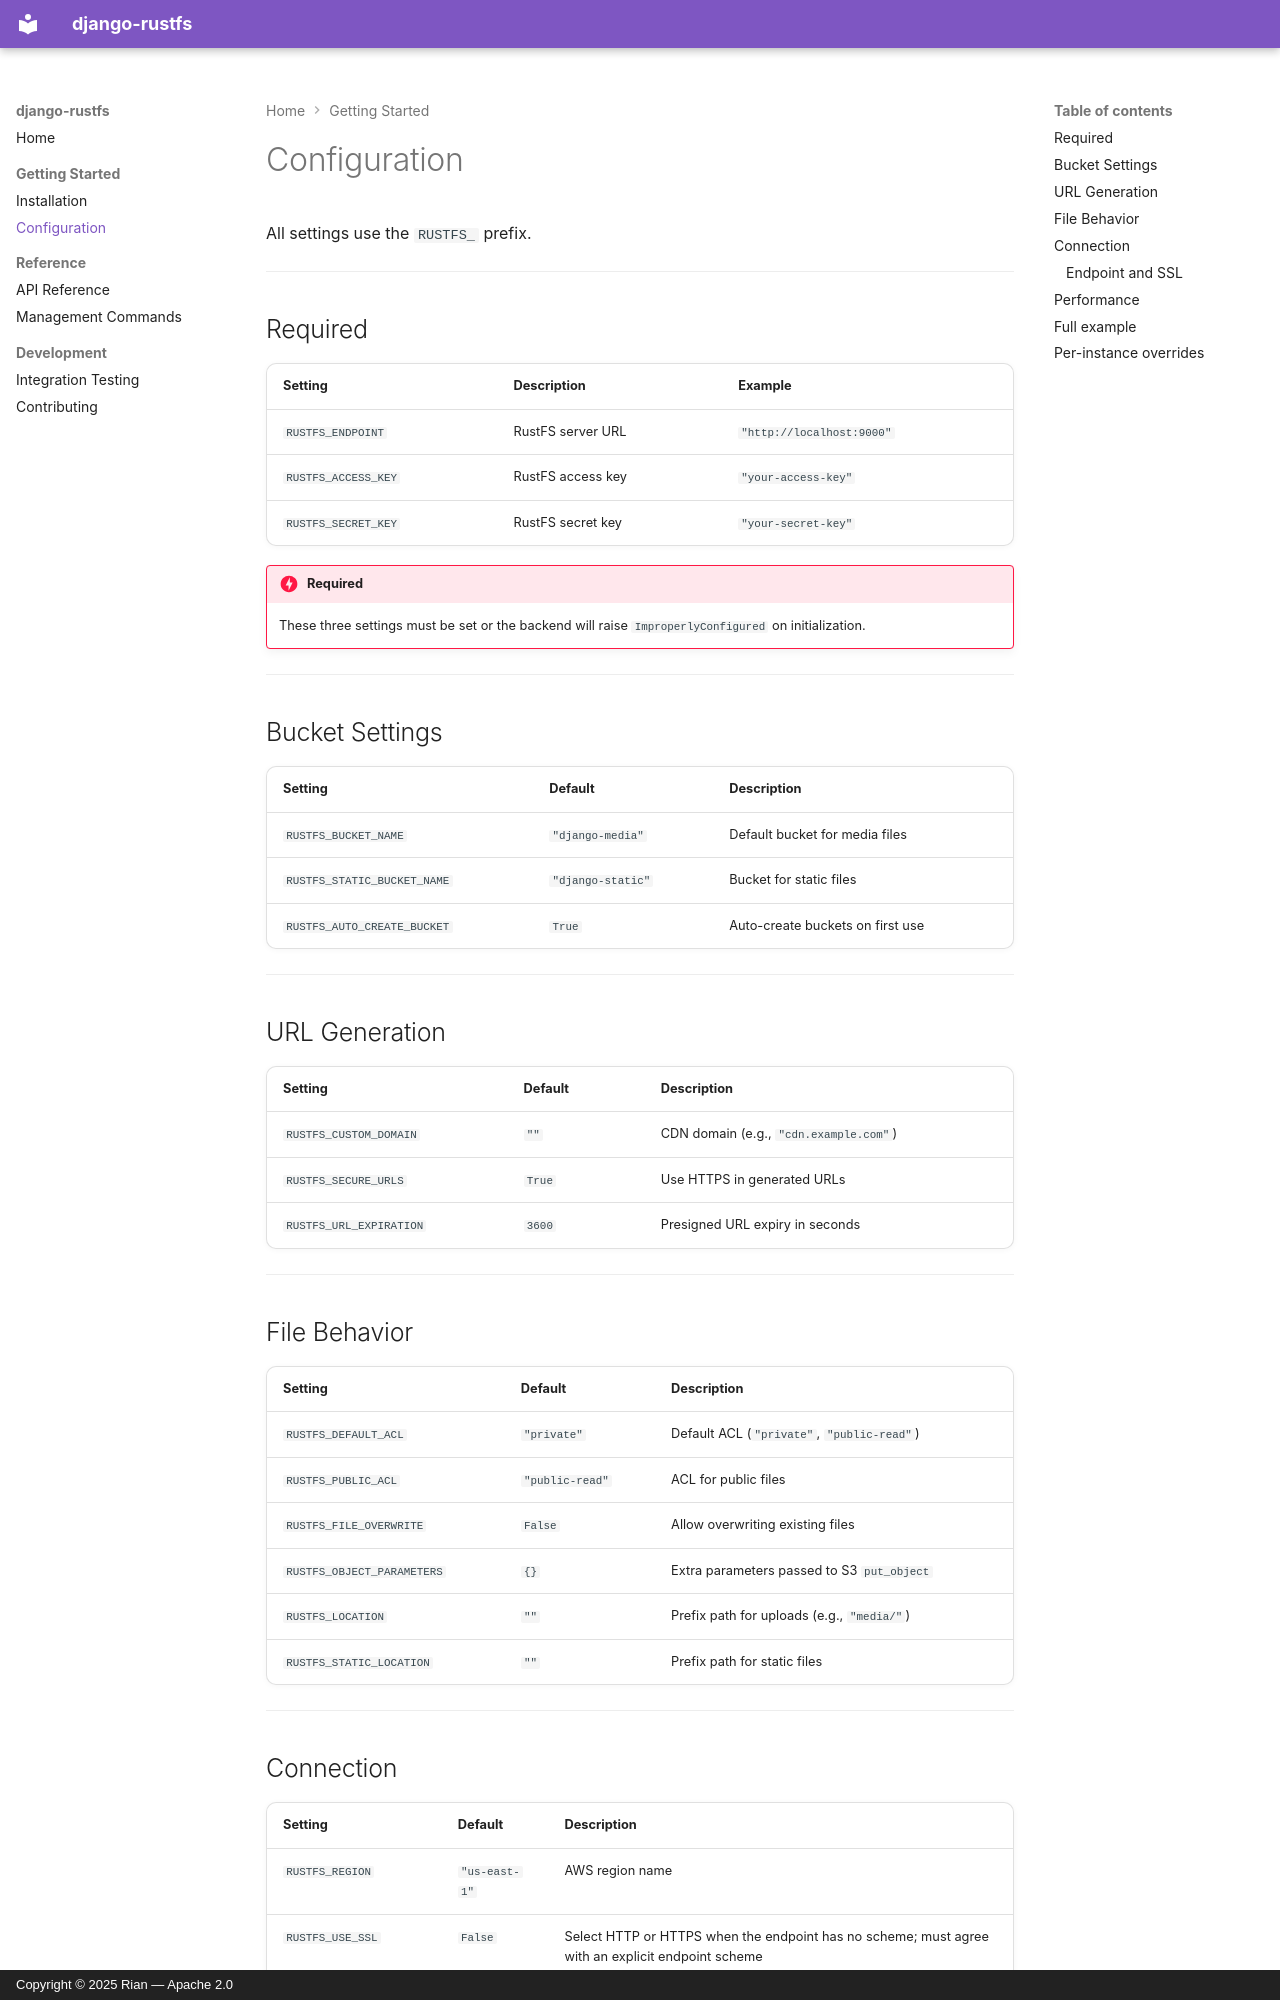

repository: CasualEngineerZombie/django-rustfs · page: configuration/index.html · generator: mkdocs · copyright: Copyright © 2025 Rian — Apache 2.0

# Configuration

All settings use the `RUSTFS_` prefix.

---

## Required

| Setting | Description | Example |
|---|---|---|
| `RUSTFS_ENDPOINT` | RustFS server URL | `"http://localhost:9000"` |
| `RUSTFS_ACCESS_KEY` | RustFS access key | `"your-access-key"` |
| `RUSTFS_SECRET_KEY` | RustFS secret key | `"your-secret-key"` |

!!! danger "Required"
    These three settings must be set or the backend will raise `ImproperlyConfigured` on initialization.

---

## Bucket Settings

| Setting | Default | Description |
|---|---|---|
| `RUSTFS_BUCKET_NAME` | `"django-media"` | Default bucket for media files |
| `RUSTFS_STATIC_BUCKET_NAME` | `"django-static"` | Bucket for static files |
| `RUSTFS_AUTO_CREATE_BUCKET` | `True` | Auto-create buckets on first use |

---

## URL Generation

| Setting | Default | Description |
|---|---|---|
| `RUSTFS_CUSTOM_DOMAIN` | `""` | CDN domain (e.g., `"cdn.example.com"`) |
| `RUSTFS_SECURE_URLS` | `True` | Use HTTPS in generated URLs |
| `RUSTFS_URL_EXPIRATION` | `3600` | Presigned URL expiry in seconds |

---

## File Behavior

| Setting | Default | Description |
|---|---|---|
| `RUSTFS_DEFAULT_ACL` | `"private"` | Default ACL (`"private"`, `"public-read"`) |
| `RUSTFS_PUBLIC_ACL` | `"public-read"` | ACL for public files |
| `RUSTFS_FILE_OVERWRITE` | `False` | Allow overwriting existing files |
| `RUSTFS_OBJECT_PARAMETERS` | `{}` | Extra parameters passed to S3 `put_object` |
| `RUSTFS_LOCATION` | `""` | Prefix path for uploads (e.g., `"media/"`) |
| `RUSTFS_STATIC_LOCATION` | `""` | Prefix path for static files |

---
